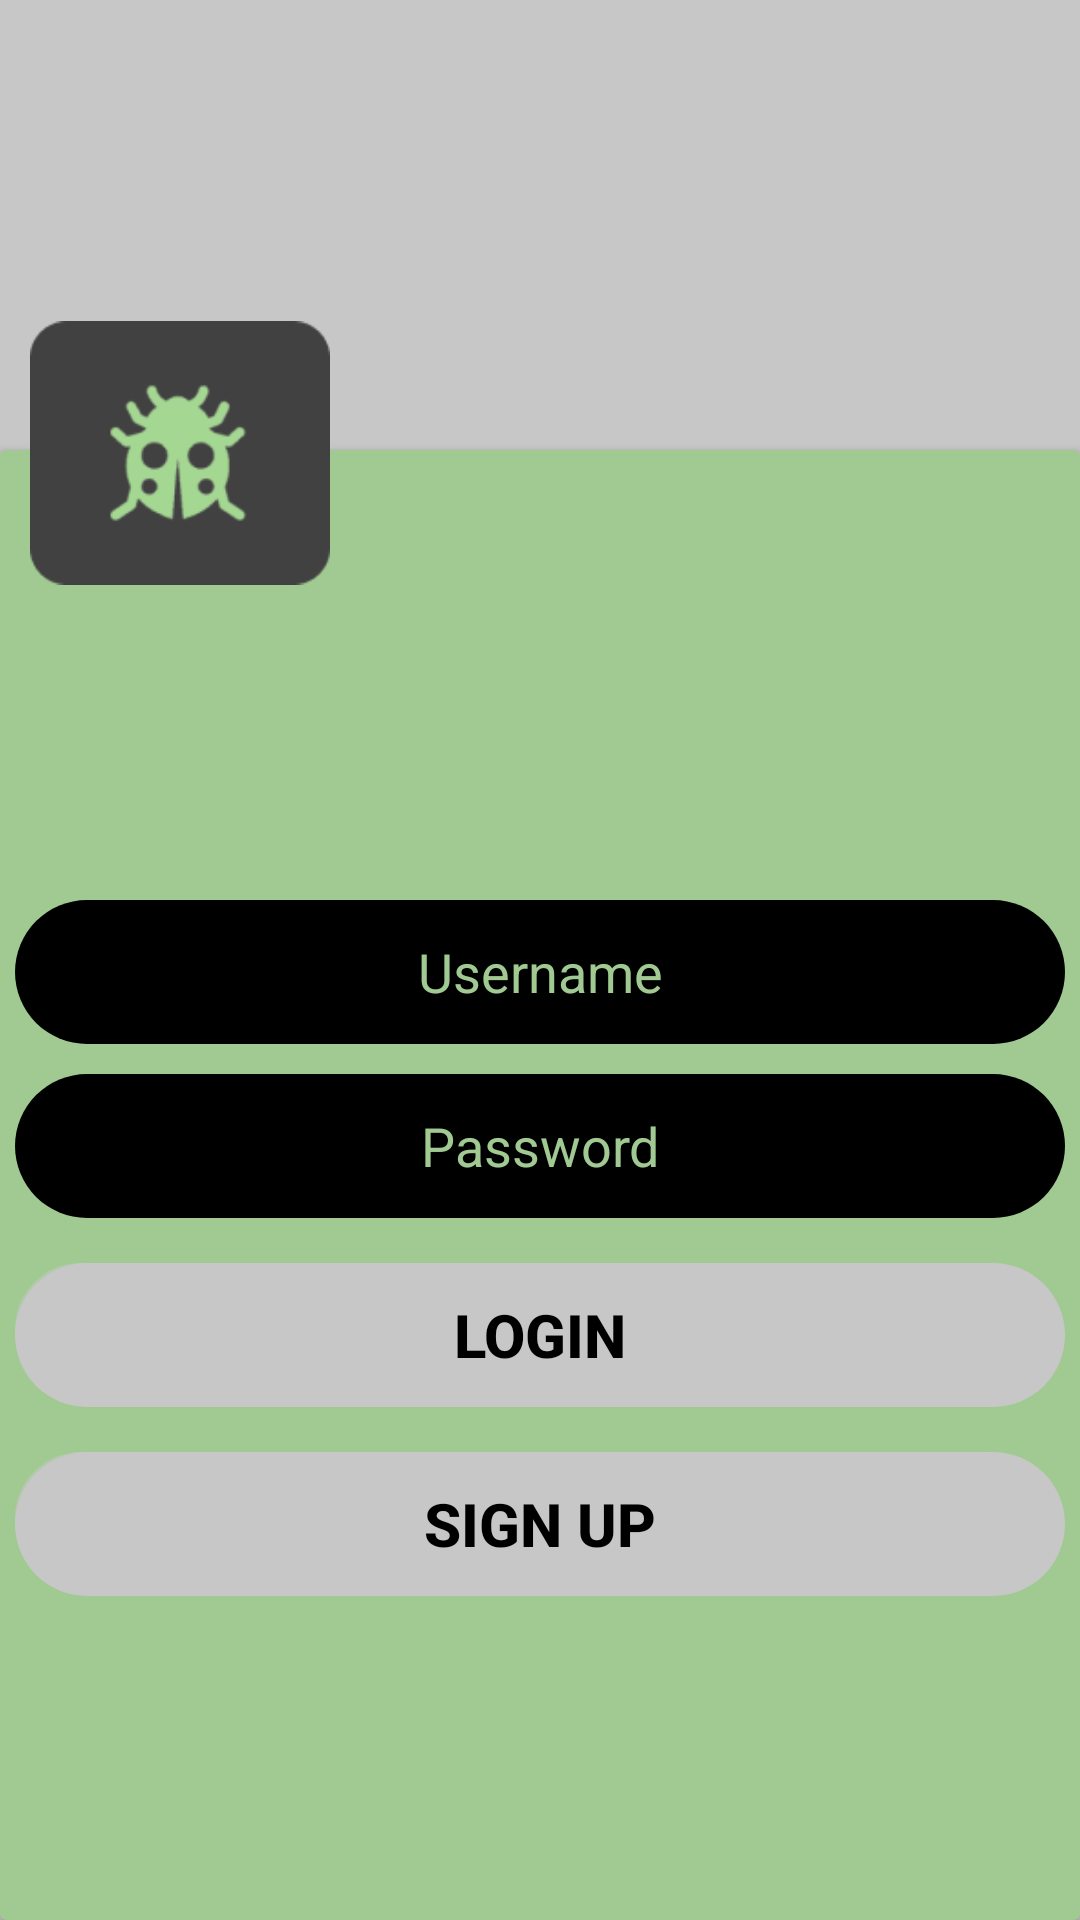

Layout XML and referenced resources for this Android screen:
<!-- AndroidManifest.xml: application theme Theme.Fleamart -->
<!-- res/layout/login.xml -->
<?xml version="1.0" encoding="utf-8"?>
<androidx.constraintlayout.widget.ConstraintLayout xmlns:android="http://schemas.android.com/apk/res/android"
    xmlns:app="http://schemas.android.com/apk/res-auto"
    xmlns:tools="http://schemas.android.com/tools"
    android:layout_width="match_parent"
    android:layout_height="match_parent"
    android:background="@color/silver"
    tools:context=".features.LandingPage">

    <ImageView
        android:id="@+id/logo"
        android:layout_width="100dp"
        android:layout_height="100dp"
        android:layout_marginLeft="10dp"
        android:contentDescription="@string/imgLogo"
        android:elevation="10dp"
        android:src="@drawable/logo"
        app:layout_constraintStart_toStartOf="parent"
        app:layout_constraintTop_toTopOf="@id/guideline"

        />

    <LinearLayout
        android:id="@+id/topPanel"
        android:layout_width="match_parent"
        android:layout_height="150dp"
        android:orientation="vertical"
        app:layout_constraintEnd_toEndOf="parent"
        app:layout_constraintStart_toStartOf="parent"
        app:layout_constraintTop_toTopOf="parent">


    </LinearLayout>

    <androidx.cardview.widget.CardView
        android:layout_width="0dp"
        android:layout_height="0dp"
        android:background="@drawable/custom_cardview"
        app:cardBackgroundColor="@color/green"
        app:layout_constraintBottom_toBottomOf="parent"
        app:layout_constraintEnd_toEndOf="parent"
        app:layout_constraintStart_toStartOf="parent"
        app:layout_constraintTop_toBottomOf="@id/topPanel">

        <LinearLayout
            android:layout_width="350dp"
            android:layout_height="wrap_content"
            android:layout_gravity="center_horizontal"
            android:layout_marginTop="150dp"
            android:orientation="vertical"
            android:weightSum="5"
            app:layout_constraintEnd_toEndOf="parent"
            app:layout_constraintStart_toStartOf="parent">

            <EditText
                android:id="@+id/etUsername"
                style="@style/edit_text_black"
                android:layout_width="match_parent"
                android:layout_height="48dp"
                android:layout_marginBottom="10dp"
                android:layout_weight="1"
                android:hint="@string/etUsername"
                android:importantForAutofill="no"
                android:inputType="text" />

            <EditText
                android:id="@+id/etPassword"
                style="@style/edit_text_black"
                android:layout_width="match_parent"
                android:layout_height="48dp"
                android:layout_marginBottom="15dp"
                android:layout_weight="1"
                android:hint="@string/etPassword"
                android:importantForAutofill="no"
                android:inputType="textPassword" />

            <Button
                android:id="@+id/btnLogin"
                style="@style/button_style_gray"
                android:layout_width="match_parent"
                android:layout_marginBottom="15dp"
                android:layout_weight="1"
                android:backgroundTint="@color/silver"
                android:onClick="onClickLogin2"
                android:text="@string/btnLogin" />


            <Button
                android:id="@+id/btnSignUp"
                style="@style/button_style_gray"
                android:layout_width="match_parent"
                android:layout_height="wrap_content"
                android:onClick="onClickRegister2"
                android:text="@string/btnSignUp"

                />


        </LinearLayout>

    </androidx.cardview.widget.CardView>

    <androidx.constraintlayout.widget.Guideline
        android:id="@+id/guideline"
        android:layout_width="wrap_content"
        android:layout_height="wrap_content"
        android:orientation="horizontal"
        app:layout_constraintGuide_begin="101dp" />

</androidx.constraintlayout.widget.ConstraintLayout>
<!-- resources referenced by this layout -->
<resources>
  <color name="green">#A1C992</color>
  <color name="silver">#C8C7C7</color>
  <!-- drawable custom_cardview (drawable) -->
  <?xml version="1.0" encoding="utf-8"?>
  <shape xmlns:android="http://schemas.android.com/apk/res/android">
      <corners android:topLeftRadius="50dp" android:topRightRadius="50dp" />
  </shape>
  <!-- drawable logo: png bitmap (drawable, 5908 bytes) -->
  <string name="btnLogin">Login</string>
  <string name="btnSignUp">Sign Up</string>
  <string name="etPassword">Password</string>
  <string name="etUsername">Username</string>
  <string name="imgLogo">Fleamart Logo</string>
  <style name="button_style_gray" parent="button_style">
          <item name="backgroundTint">@color/silver</item>
          <item name="android:textColor">@color/black</item>
          <item name="android:textStyle">bold</item>
  
      </style>
      //Green button style
  <style name="edit_text_black">
          <item name="android:background">@drawable/custom_edit_text</item>
          <item name="android:textColor">@color/green</item>
          <item name="android:textColorHint">@color/green</item>
          <item name="android:gravity">center</item>
  
      </style>
      //Sell Edit Text
  <style name="Theme.Fleamart" parent="Base.Theme.Fleamart" />
  <style name="button_style">
          <item name="android:background">@drawable/button_shadow</item>
          <item name="android:layout_width">match_parent</item>
          <item name="android:layout_height">wrap_content</item>
          <item name="android:textSize">20sp</item>
          <item name="android:gravity">center</item>
          <item name="backgroundTint">@color/black</item>
          <item name="android:textColor">@color/white</item>
          <item name="android:elevation">10dp</item>
          <item name="android:textStyle">bold</item>
      </style>
      //Gray button style
  <color name="black">#FF000000</color>
  <!-- drawable custom_edit_text (drawable) -->
  <?xml version="1.0" encoding="utf-8"?>
  <shape xmlns:android="http://schemas.android.com/apk/res/android">
      <corners android:radius="50dp"/>
      <solid android:color="@color/black"/>
  
  </shape>
  <style name="Base.Theme.Fleamart" parent="Theme.Material3.DayNight.NoActionBar">
          
          
      </style>
  <!-- drawable button_shadow (drawable) -->
  <?xml version="1.0" encoding="utf-8"?>
  <layer-list xmlns:android="http://schemas.android.com/apk/res/android">
      <item android:drawable="@drawable/button_shape" />
      <item
          android:drawable="@drawable/shadow"
          android:bottom="4dp"
          android:right="4dp">
      </item>
  </layer-list>
  <color name="white">#FFFFFFFF</color>
  <!-- drawable button_shape (drawable) -->
  <?xml version="1.0" encoding="utf-8"?>
  <shape android:shape="rectangle"
      xmlns:android="http://schemas.android.com/apk/res/android">
      <corners android:radius="100dp" />
  
  
  
  
  </shape>
  <!-- drawable shadow (drawable) -->
  <?xml version="1.0" encoding="utf-8"?>
  <layer-list xmlns:android="http://schemas.android.com/apk/res/android">
      <item>
          <shape android:shape="rectangle">
              <solid android:color="@android:color/transparent" />
              <corners android:radius="100dp"/>
              <stroke
                      android:width="10dp"
                      android:color="#77000000"/>
          </shape>
      </item>
  </layer-list>
</resources>
